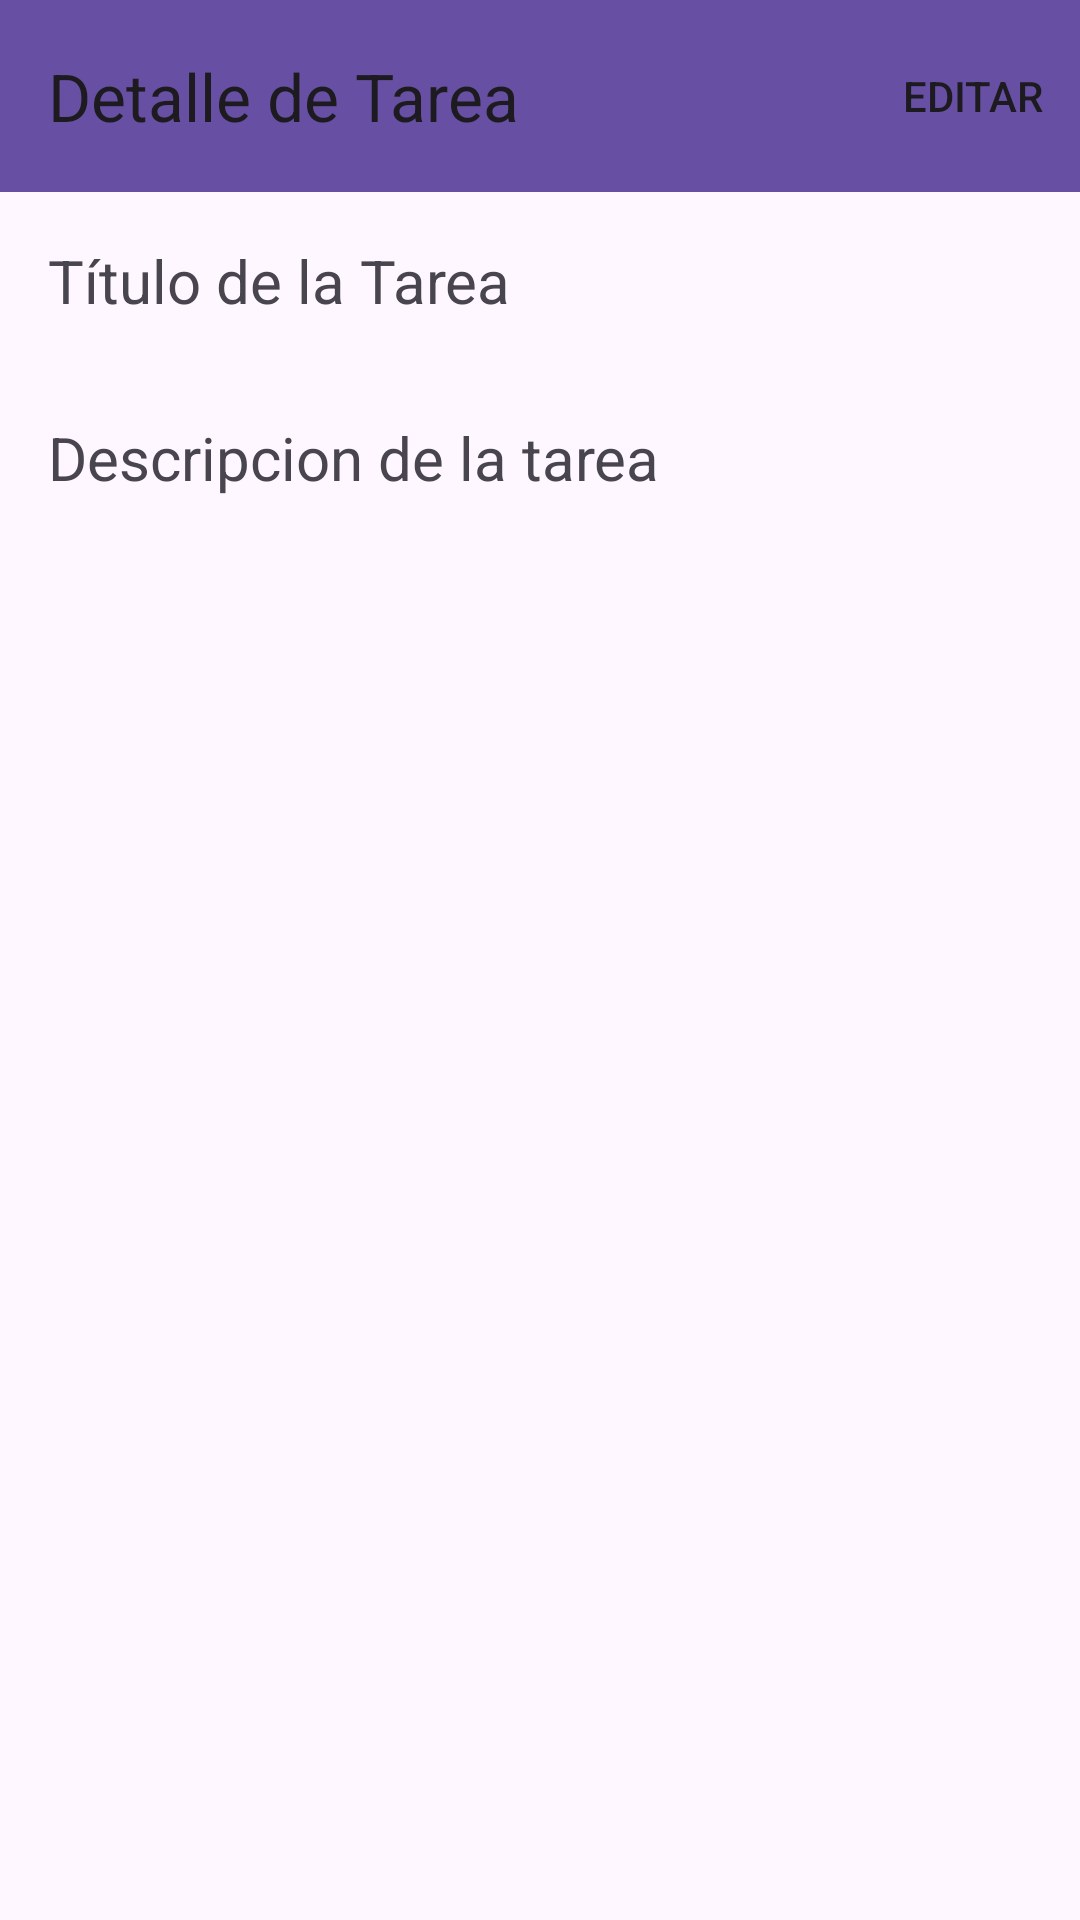

Layout XML and referenced resources for this Android screen:
<!-- AndroidManifest.xml: application theme Theme.ProjectoFinalM8 -->
<!-- res/layout/fragment_task_detail.xml -->
<androidx.constraintlayout.widget.ConstraintLayout xmlns:android="http://schemas.android.com/apk/res/android"
    xmlns:app="http://schemas.android.com/apk/res-auto"
    xmlns:tools="http://schemas.android.com/tools"
    android:layout_width="match_parent"
    android:layout_height="match_parent"
    tools:context=".TaskDetailFragment">

    
    <androidx.appcompat.widget.Toolbar
        android:id="@+id/toolbar_task_detail"
        android:layout_width="match_parent"
        android:layout_height="?attr/actionBarSize"
        android:background="?attr/colorPrimary"
        app:layout_constraintStart_toStartOf="parent"
        app:layout_constraintTop_toTopOf="parent"
        app:menu="@menu/task_detail_menu"
        app:navigationIcon="@drawable/ic_launcher_foreground"
        app:popupTheme="@style/ThemeOverlay.AppCompat.Light"
        app:title="Detalle de Tarea" />

    
    <TextView
        android:id="@+id/textViewTaskTitle"
        android:layout_width="match_parent"
        android:layout_height="wrap_content"
        android:text="Título de la Tarea"
        android:textSize="20sp"
        android:padding="16dp"
        app:layout_constraintTop_toBottomOf="@id/toolbar_task_detail"/>

    <TextView
        android:id="@+id/textViewTaskDescription"
        android:layout_width="match_parent"
        android:layout_height="wrap_content"
        android:padding="16dp"
        android:text="Descripcion de la tarea"
        android:textSize="20sp"
        app:layout_constraintTop_toBottomOf="@+id/textViewTaskTitle"
        tools:layout_editor_absoluteX="0dp" />

</androidx.constraintlayout.widget.ConstraintLayout>
<!-- resources referenced by this layout -->
<resources>
  <style name="Theme.ProjectoFinalM8" parent="Base.Theme.ProjectoFinalM8" />
  <style name="Base.Theme.ProjectoFinalM8" parent="Theme.Material3.DayNight.NoActionBar">
          
          
      </style>
</resources>
